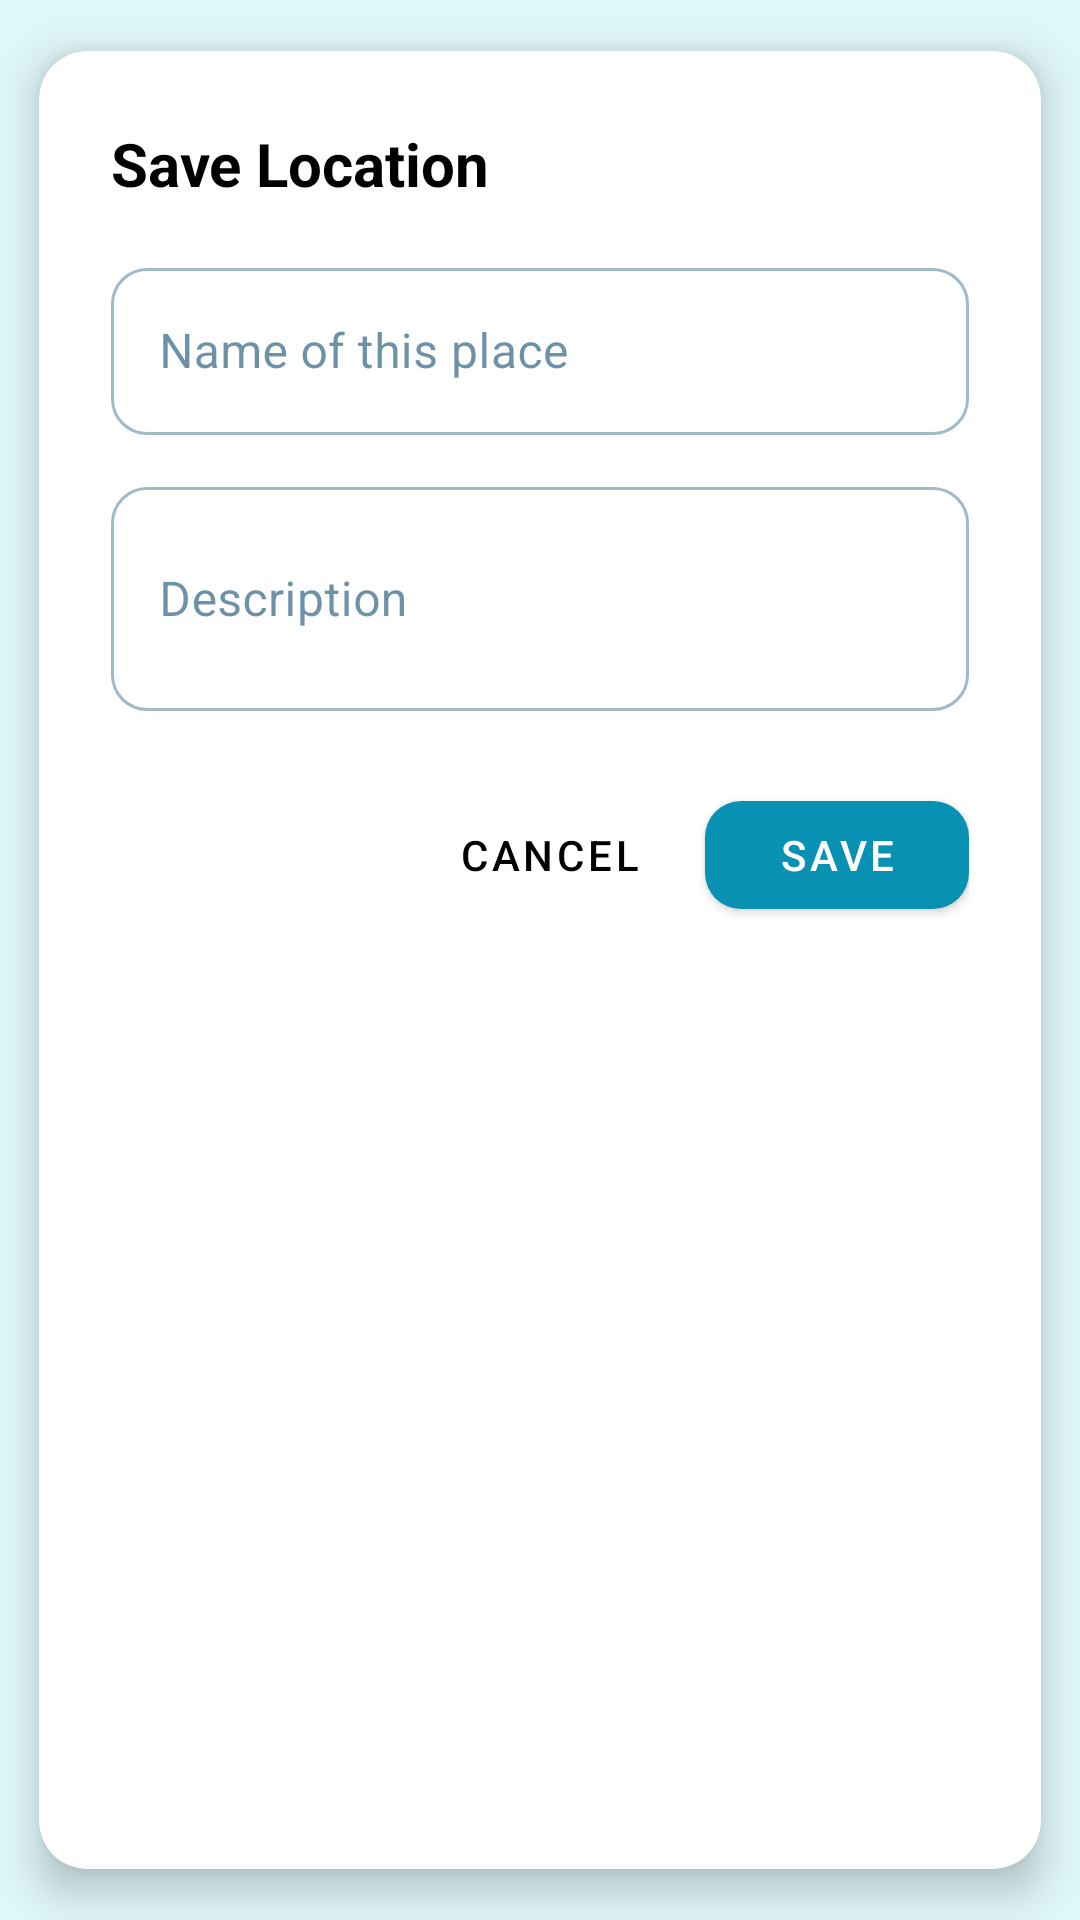

Layout XML and referenced resources for this Android screen:
<!-- AndroidManifest.xml: application theme Theme.Favorite -->
<!-- res/layout/dialog_save_place.xml -->
<?xml version="1.0" encoding="utf-8"?>
<com.google.android.material.card.MaterialCardView xmlns:android="http://schemas.android.com/apk/res/android"
    xmlns:app="http://schemas.android.com/apk/res-auto"
    android:layout_width="match_parent"
    android:layout_height="wrap_content"
    app:cardCornerRadius="16dp"
    app:cardElevation="8dp"
    app:cardUseCompatPadding="true">

    <LinearLayout
        android:layout_width="match_parent"
        android:layout_height="wrap_content"
        android:orientation="vertical"
        android:padding="24dp">

        <TextView
            android:id="@+id/dialogTitle"
            android:layout_width="match_parent"
            android:layout_height="wrap_content"
            android:text="Save Location"
            android:textSize="20sp"
            android:textStyle="bold"
            android:textColor="@color/black"
            android:layout_marginBottom="16dp" />

        <com.google.android.material.textfield.TextInputLayout
            android:id="@+id/nameInputLayout"
            style="@style/Widget.MaterialComponents.TextInputLayout.OutlinedBox"
            android:layout_width="match_parent"
            android:layout_height="wrap_content"
            android:hint="Name of this place"
            app:boxCornerRadiusBottomEnd="12dp"
            app:boxCornerRadiusBottomStart="12dp"
            app:boxCornerRadiusTopEnd="12dp"
            app:boxCornerRadiusTopStart="12dp">

            <com.google.android.material.textfield.TextInputEditText
                android:id="@+id/nameInput"
                android:layout_width="match_parent"
                android:layout_height="wrap_content"  />

        </com.google.android.material.textfield.TextInputLayout>

        <com.google.android.material.textfield.TextInputLayout
            android:id="@+id/descriptionInputLayout"
            style="@style/Widget.MaterialComponents.TextInputLayout.OutlinedBox"
            android:layout_width="match_parent"
            android:layout_height="wrap_content"
            android:layout_marginTop="12dp"
            android:hint="Description"
            app:boxCornerRadiusBottomEnd="12dp"
            app:boxCornerRadiusBottomStart="12dp"
            app:boxCornerRadiusTopEnd="12dp"
            app:boxCornerRadiusTopStart="12dp">

            <com.google.android.material.textfield.TextInputEditText
                android:id="@+id/descriptionInput"
                android:layout_width="match_parent"
                android:layout_height="wrap_content"
                android:inputType="textMultiLine"
                android:minLines="2" />

        </com.google.android.material.textfield.TextInputLayout>

        <LinearLayout
            android:layout_width="match_parent"
            android:layout_height="wrap_content"
            android:layout_marginTop="24dp"
            android:gravity="end"
            android:orientation="horizontal">

            <com.google.android.material.button.MaterialButton
                android:id="@+id/button_cancel"
                style="@style/Widget.MaterialComponents.Button.TextButton"
                android:layout_width="wrap_content"
                android:layout_height="wrap_content"
                android:text="Cancel"
                android:textColor="@color/black" />

            <com.google.android.material.button.MaterialButton
                android:id="@+id/button_save"
                android:layout_width="wrap_content"
                android:layout_height="wrap_content"
                android:layout_marginStart="8dp"
                android:text="Save"
                app:cornerRadius="12dp" />

        </LinearLayout>

    </LinearLayout>

</com.google.android.material.card.MaterialCardView>
<!-- resources referenced by this layout -->
<resources>
  <color name="black">#FF000000</color>
  <style name="Theme.Favorite" parent="Theme.MaterialComponents.Light.NoActionBar">
          
          <item name="colorPrimary">@color/primary_purple</item>
          <item name="colorPrimaryVariant">@color/primary_dark</item>
          <item name="colorOnPrimary">@color/white</item>
          
          <item name="colorSecondary">@color/primary_light</item>
          <item name="colorSecondaryVariant">@color/primary_dark</item>
          <item name="colorOnSecondary">@color/white</item>
          
          <item name="android:statusBarColor">@color/primary_purple</item>
          <item name="android:windowLightStatusBar" tools:targetApi="23">false</item>
          
          <item name="colorSurface">@color/surface</item>
          <item name="colorOnSurface">@color/text_primary</item>
          <item name="android:colorBackground">@color/background_dark</item>
          
          <item name="boxStrokeColor">@color/primary_purple</item>
      </style>
  <color name="primary_purple">#0891B2</color>
  <color name="primary_dark">#0E7490</color>
  <color name="white">#FFFFFFFF</color>
  <color name="primary_light">#67E8F9</color>
  <color name="surface">#FFFFFF</color>
  <color name="text_primary">#0C4A6E</color>
  <color name="background_dark">#E0F7FA</color>
</resources>
